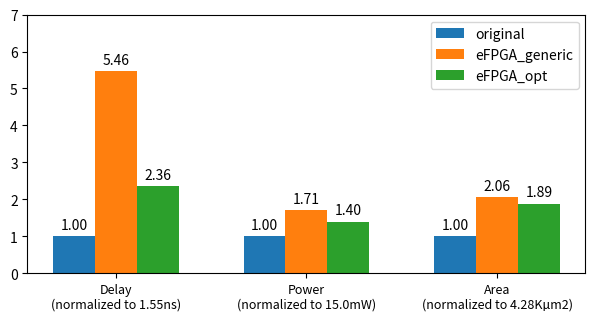

This chart was generated by the following Python code:
import numpy as np
import matplotlib.pyplot as plt
import matplotlib

# matplotlib.rcParams.update({'font.size': 22})
matplotlib.rcParams['xtick.labelsize'] = 9

gps = False

schemes = np.array(['original', 'eFPGA_generic', 'eFPGA_opt'])
if gps:
    metrics = np.array(['Delay\n(normalized to 0.98ns)', 'Power\n(normalized to 75.9mW)', 'Area\n(normalized to 96.0Kµm2)'])
else:
    metrics = np.array(['Delay\n(normalized to 1.55ns)', 'Power\n(normalized to 15.0mW)', 'Area\n(normalized to 4.28Kµm2)'])
N = metrics.shape[0]

stats_gps_orig = np.array([0.98, 75.9, 96])
stats_gps_efpga_gen = np.array([3.21, 103.7, 134])
stats_gps_efpga_opt = np.array([0.98, 110.7, 133])

stats_riscv_orig = np.array([1.55, 15.0, 4.28])
stats_riscv_efpga_gen = np.array([8.47, 25.7, 8.80])
stats_riscv_efpga_opt = np.array([3.66, 21.0, 8.08])


fig, ax = plt.subplots(figsize=(9*0.8, 4.2*0.8))
ind = np.arange(N)    # the x locations for the groups
width = 0.22         # the width of the bars

if gps:
    p1 = ax.bar(ind + 0*width, stats_gps_orig / stats_gps_orig, width, bottom=0)
    p2 = ax.bar(ind + 1*width, stats_gps_efpga_gen / stats_gps_orig, width, bottom=0)
    p3 = ax.bar(ind + 2*width, stats_gps_efpga_opt / stats_gps_orig, width, bottom=0)
else:
    p1 = ax.bar(ind + 0*width, stats_riscv_orig / stats_riscv_orig, width, bottom=0)
    p2 = ax.bar(ind + 1*width, stats_riscv_efpga_gen / stats_riscv_orig, width, bottom=0)
    p3 = ax.bar(ind + 2*width, stats_riscv_efpga_opt / stats_riscv_orig, width, bottom=0)

ax.set_xticks(ind + width * 1)
ax.set_xticklabels(metrics)

ax.legend((p1[0], p2[0], p3[0]), schemes)

if gps:
    ax.set_ylim([0, 4])
else:
    ax.set_ylim([0, 7])

def autolabel(rects):
    """Attach a text label above each bar in *rects*, displaying its height."""
    for rect in rects:
        height = rect.get_height()
        ax.annotate('{:.2f}'.format(height),
                    xy=(rect.get_x() + rect.get_width() / 2, height),
                    xytext=(0, 3),  # 3 points vertical offset
                    textcoords="offset points",
                    ha='center', va='bottom')

autolabel(p1)
autolabel(p2)
autolabel(p3)
plt.show()
